Run: headless pygame with SDL's dummy video driver; simulated clock (each Clock.tick advances the game by its frame time, no real sleeping); random seed 0; keys injected as events and as key.get_pressed() state; mouse plan: one left click at the window centre at the start of phase 2, then a move to the lower-right quarter at the start of phase 3.
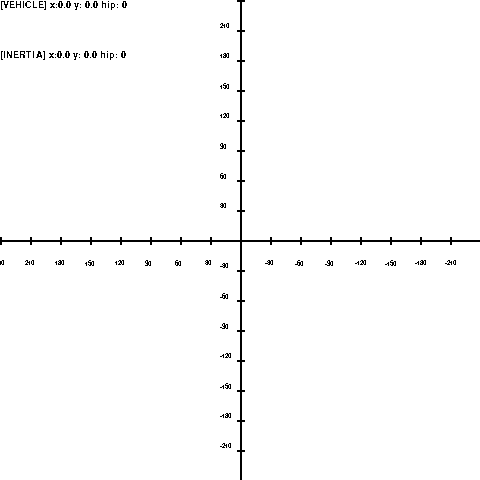
Frame 1 of 4 · flips 1–60 · no input
Frame 2 of 4 · flips 61–180 · clicked the window centre · tapped SPACE, RETURN · held RIGHT (→), D · screen unchanged from frame 1, image omitted
Frame 3 of 4 · flips 181–300 · moved the mouse to the lower-right quarter · held DOWN (↓), S · screen unchanged from frame 2, image omitted
Frame 4 of 4 · flips 301–420 · held LEFT (←), A, UP (↑), W · screen unchanged from frame 3, image omitted

The pygame program that drew these frames:

import pygame
from pygame.math import Vector2

pygame.init()
pygame.font.init()

WIDTH = 480
HEIGHT = 480

FONT = pygame.font.SysFont('arial', 10)
FONTC = pygame.font.SysFont('arial', 14)
# BORDER = pygame.Rect(WIDTH//2 - 5, 0, 10, HEIGHT)

FPS = 60

screen = pygame.display.set_mode((WIDTH, HEIGHT))

clock = pygame.time.Clock()
running = True
vector = Vector2(0, 0)
pointer_vector = Vector2(0, 0)

acceleration = 1
drag_mult = 0.95
maxspeed = 32

def between(low, middle, high):
	return max(min(middle, high), low)


def Interpolate(a, b, w):
	return a + (b - a) * w

def process_inertia():
	if(abs(vector.x) <= 0.1):
		vector.x = 0
	else:
		vector.x = round(Interpolate(vector.x, 0, 1 - drag_mult), 2)

	if(abs(vector.y) <= 0.1):
		vector.y = 0
	else:
		vector.y = round(Interpolate(vector.y, 0, 1 - drag_mult), 2)

while running:
	clock.tick(FPS)
	for event in pygame.event.get():
		if event.type == pygame.QUIT:
			running = False
		if event.type == pygame.MOUSEBUTTONDOWN:
			if event.button == 1:
				pointer_vector.x = event.pos[0] - WIDTH/2
				pointer_vector.y = HEIGHT/2 - event.pos[1]
		if event.type == pygame.MOUSEBUTTONUP:
			if event.button == 1:
				pointer_vector.y = 0
				pointer_vector.x = 0
		if event.type == pygame.MOUSEMOTION:
			if event.buttons[0]:
				pointer_vector.x = event.pos[0] - WIDTH/2
				pointer_vector.y = HEIGHT/2 - event.pos[1]

	process_inertia()

	if pygame.time.get_ticks() % (FPS*5):
		if(pointer_vector.x != 0 and pointer_vector.y != 0):
			vecto = pointer_vector.normalize()
			vector.x = between(-maxspeed, vector.x + (vecto.x*acceleration), maxspeed)
			vector.y = between(-maxspeed, vector.y + (vecto.y*acceleration), maxspeed)

	screen.fill((255, 255, 255))
	pygame.draw.line(screen, (0, 0, 0), [WIDTH/2, HEIGHT], [WIDTH/2, 0], 2)
	pygame.draw.line(screen, (0, 0, 0), [0, HEIGHT/2], [WIDTH, HEIGHT/2], 2)

	for i in range(0, HEIGHT, 30):
		pygame.draw.line(screen, (0, 0, 0), [WIDTH/2-3, i], [WIDTH/2+4, i], 2)
		t = HEIGHT/2 - i
		if(t):
			text = FONT.render(f"{int(t)}", False, (0, 0, 0))
			screen.blit(text, (WIDTH/2-20, i-7))

	for i in range(0, WIDTH, 30):
		pygame.draw.line(screen, (0, 0, 0), [i, HEIGHT/2-3], [i, HEIGHT/2+4], 2)
		t = WIDTH/2 - i
		if(t):
			text = FONT.render(f"{int(t)}", False, (0, 0, 0))
			screen.blit(text, (i-5, HEIGHT/2+20))

	vec2draw1 = Vector2(vector.x + WIDTH/2, HEIGHT-(vector.y + HEIGHT/2))
	pygame.draw.line(screen, (0, 0, 0), [WIDTH/2, HEIGHT/2], vec2draw1, 5)
	vec2draw2 = Vector2(pointer_vector.x + WIDTH/2, HEIGHT-(pointer_vector.y + HEIGHT/2))
	pygame.draw.line(screen, (0, 0, 0), [WIDTH/2, HEIGHT/2], vec2draw2, 1)

	text1 = FONTC.render(f"[VEHICLE] x:{vector.x} y: {vector.y} hip: {round(((vector.x)**2 + (vector.y)**2)**(1/2))}", False, (0, 0, 0))
	text2 = FONTC.render(f"[INERTIA] x:{pointer_vector.x} y: {pointer_vector.y} hip: {round(((pointer_vector.x)**2 + (pointer_vector.y)**2)**(1/2))}", False, (0, 0, 0))
	screen.blit(text1, (0, 0))
	screen.blit(text2, (0, 50))


	pygame.display.flip()

pygame.quit()
